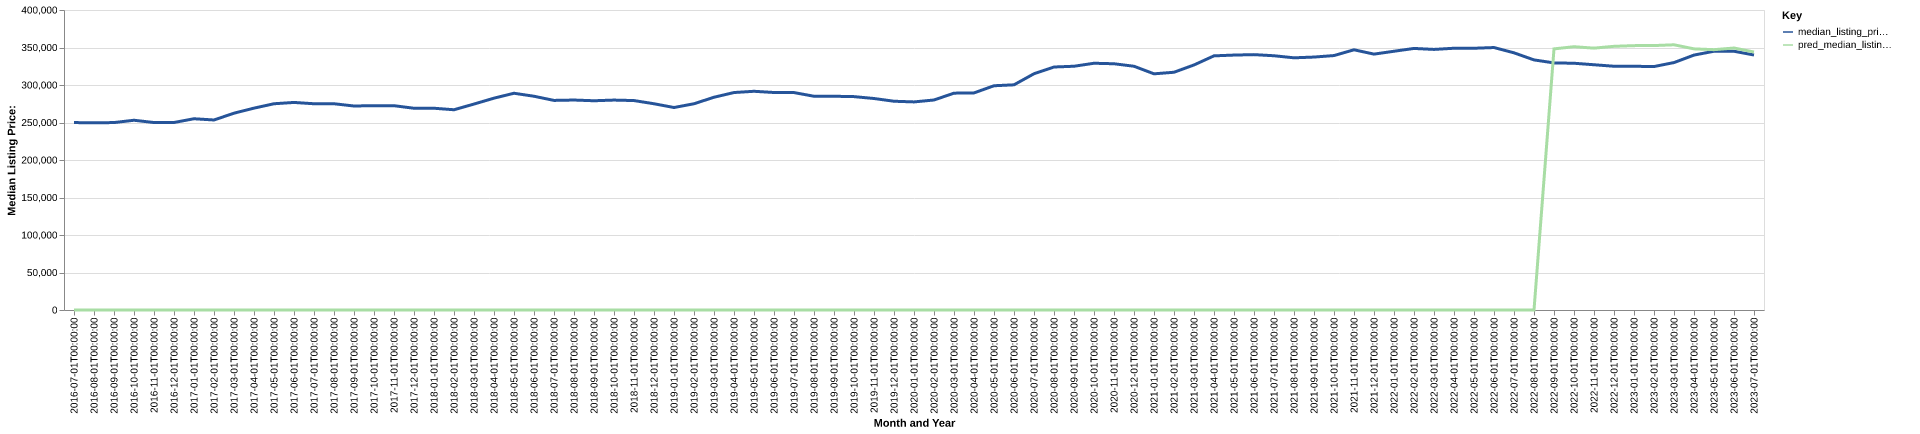

Source data for this figure (header and first rows):
date, time_idx, median_listing_price, thirty_year_interest_rate_five, month, county_name, active_listing_count, median_days_on_market, pred_median_listing_price, month_year
2016-07-01, 0, 249900, 3.72, 7, New Orleans-Metairie, LA, 4757, 65.0, 0, Jul-2016
2016-08-01, 1, 249602, 3.73, 8, New Orleans-Metairie, LA, 4833, 66.0, 0, Aug-2016
2016-09-01, 2, 249900, 3.66, 9, New Orleans-Metairie, LA, 4863, 68.0, 0, Sep-2016
2016-10-01, 3, 253000, 3.64, 10, New Orleans-Metairie, LA, 4903, 73.0, 0, Oct-2016
2016-11-01, 4, 249950, 3.66, 11, New Orleans-Metairie, LA, 4821, 77.0, 0, Nov-2016
2016-12-01, 5, 250000, 3.48, 12, New Orleans-Metairie, LA, 4629, 82.0, 0, Dec-2016
2017-01-01, 6, 255000, 3.45, 1, New Orleans-Metairie, LA, 4444, 87.0, 0, Jan-2017
2017-02-01, 7, 253350, 3.5, 2, New Orleans-Metairie, LA, 4425, 81.0, 0, Feb-2017
2017-03-01, 8, 262425, 3.52, 3, New Orleans-Metairie, LA, 4409, 66.0, 0, Mar-2017
2017-04-01, 9, 269150, 4.03, 4, New Orleans-Metairie, LA, 4513, 64.0, 0, Apr-2017
2017-05-01, 10, 275000, 4.32, 5, New Orleans-Metairie, LA, 4622, 59.0, 0, May-2017
2017-06-01, 11, 276750, 4.2, 6, New Orleans-Metairie, LA, 4608, 62.0, 0, Jun-2017
2017-07-01, 12, 275000, 4.19, 7, New Orleans-Metairie, LA, 4718, 65.0, 0, Jul-2017
2017-08-01, 13, 275000, 4.3, 8, New Orleans-Metairie, LA, 4792, 65.0, 0, Aug-2017
2017-09-01, 14, 272000, 4.1, 9, New Orleans-Metairie, LA, 4880, 67.0, 0, Sep-2017
2017-10-01, 15, 272450, 4.05, 10, New Orleans-Metairie, LA, 4958, 71.0, 0, Oct-2017
2017-11-01, 16, 272400, 3.94, 11, New Orleans-Metairie, LA, 4898, 68.0, 0, Nov-2017
2017-12-01, 17, 269000, 4.03, 12, New Orleans-Metairie, LA, 4746, 74.0, 0, Dec-2017
2018-01-01, 18, 269000, 3.93, 1, New Orleans-Metairie, LA, 4542, 82.0, 0, Jan-2018
2018-02-01, 19, 267000, 3.83, 2, New Orleans-Metairie, LA, 4567, 80.0, 0, Feb-2018
2018-03-01, 20, 274600, 3.94, 3, New Orleans-Metairie, LA, 4793, 62.0, 0, Mar-2018
2018-04-01, 21, 282450, 3.95, 4, New Orleans-Metairie, LA, 4890, 58.0, 0, Apr-2018
2018-05-01, 22, 289000, 3.99, 5, New Orleans-Metairie, LA, 4961, 60.0, 0, May-2018
2018-06-01, 23, 285000, 4.15, 6, New Orleans-Metairie, LA, 5050, 59.0, 0, Jun-2018
2018-07-01, 24, 279450, 4.4, 7, New Orleans-Metairie, LA, 4964, 65.0, 0, Jul-2018
2018-08-01, 25, 279950, 4.46, 8, New Orleans-Metairie, LA, 4960, 68.0, 0, Aug-2018
2018-09-01, 26, 279000, 4.58, 9, New Orleans-Metairie, LA, 4861, 68.0, 0, Sep-2018
2018-10-01, 27, 279900, 4.66, 10, New Orleans-Metairie, LA, 4900, 72.0, 0, Oct-2018
2018-11-01, 28, 279250, 4.62, 11, New Orleans-Metairie, LA, 4874, 72.0, 0, Nov-2018
2018-12-01, 29, 275000, 4.54, 12, New Orleans-Metairie, LA, 4786, 75.0, 0, Dec-2018
2019-01-01, 30, 269975, 4.6, 1, New Orleans-Metairie, LA, 4563, 84.0, 0, Jan-2019
2019-02-01, 31, 275000, 4.72, 2, New Orleans-Metairie, LA, 4582, 78.0, 0, Feb-2019
2019-03-01, 32, 283671, 4.9, 3, New Orleans-Metairie, LA, 4500, 69.0, 0, Mar-2019
2019-04-01, 33, 289950, 4.94, 4, New Orleans-Metairie, LA, 4494, 61.0, 0, Apr-2019
2019-05-01, 34, 291625, 4.75, 5, New Orleans-Metairie, LA, 4536, 58.0, 0, May-2019
2019-06-01, 35, 290000, 4.51, 6, New Orleans-Metairie, LA, 4589, 61.0, 0, Jun-2019
2019-07-01, 36, 289900, 4.41, 7, New Orleans-Metairie, LA, 4637, 67.0, 0, Jul-2019
2019-08-01, 37, 285000, 4.41, 8, New Orleans-Metairie, LA, 4680, 68.0, 0, Aug-2019
2019-09-01, 38, 285000, 4.2, 9, New Orleans-Metairie, LA, 4649, 71.0, 0, Sep-2019
2019-10-01, 39, 284500, 4.14, 10, New Orleans-Metairie, LA, 4595, 72.0, 0, Oct-2019
2019-11-01, 40, 282000, 3.84, 11, New Orleans-Metairie, LA, 4486, 71.0, 0, Nov-2019
2019-12-01, 41, 278349, 3.81, 12, New Orleans-Metairie, LA, 4267, 81.0, 0, Dec-2019
2020-01-01, 42, 277450, 3.75, 1, New Orleans-Metairie, LA, 4025, 88.0, 0, Jan-2020
2020-02-01, 43, 280000, 3.73, 2, New Orleans-Metairie, LA, 3950, 81.0, 0, Feb-2020
2020-03-01, 44, 289125, 3.78, 3, New Orleans-Metairie, LA, 4101, 62.0, 0, Mar-2020
2020-04-01, 45, 289450, 3.75, 4, New Orleans-Metairie, LA, 4137, 69.0, 0, Apr-2020
2020-05-01, 46, 299000, 3.74, 5, New Orleans-Metairie, LA, 3932, 75.0, 0, May-2020
2020-06-01, 47, 300250, 3.72, 6, New Orleans-Metairie, LA, 3633, 82.0, 0, Jun-2020
2020-07-01, 48, 315000, 3.49, 7, New Orleans-Metairie, LA, 3340, 66.0, 0, Jul-2020
2020-08-01, 49, 324000, 3.65, 8, New Orleans-Metairie, LA, 3036, 64.0, 0, Aug-2020
2020-09-01, 50, 325000, 3.33, 9, New Orleans-Metairie, LA, 2921, 67.0, 0, Sep-2020
2020-10-01, 51, 329000, 3.28, 10, New Orleans-Metairie, LA, 2803, 67.0, 0, Oct-2020
2020-11-01, 52, 328325, 3.21, 11, New Orleans-Metairie, LA, 2758, 68.0, 0, Nov-2020
2020-12-01, 53, 325000, 3.07, 12, New Orleans-Metairie, LA, 2622, 73.0, 0, Dec-2020
2021-01-01, 54, 314900, 2.99, 1, New Orleans-Metairie, LA, 2502, 75.0, 0, Jan-2021
2021-02-01, 55, 317000, 2.93, 2, New Orleans-Metairie, LA, 2300, 69.0, 0, Feb-2021
2021-03-01, 56, 326725, 2.88, 3, New Orleans-Metairie, LA, 2201, 60.0, 0, Mar-2021
2021-04-01, 57, 338875, 2.84, 4, New Orleans-Metairie, LA, 2058, 58.0, 0, Apr-2021
2021-05-01, 58, 339900, 2.71, 5, New Orleans-Metairie, LA, 2009, 57.0, 0, May-2021
2021-06-01, 59, 340500, 2.79, 6, New Orleans-Metairie, LA, 2107, 54.0, 0, Jun-2021
... 25 more rows
